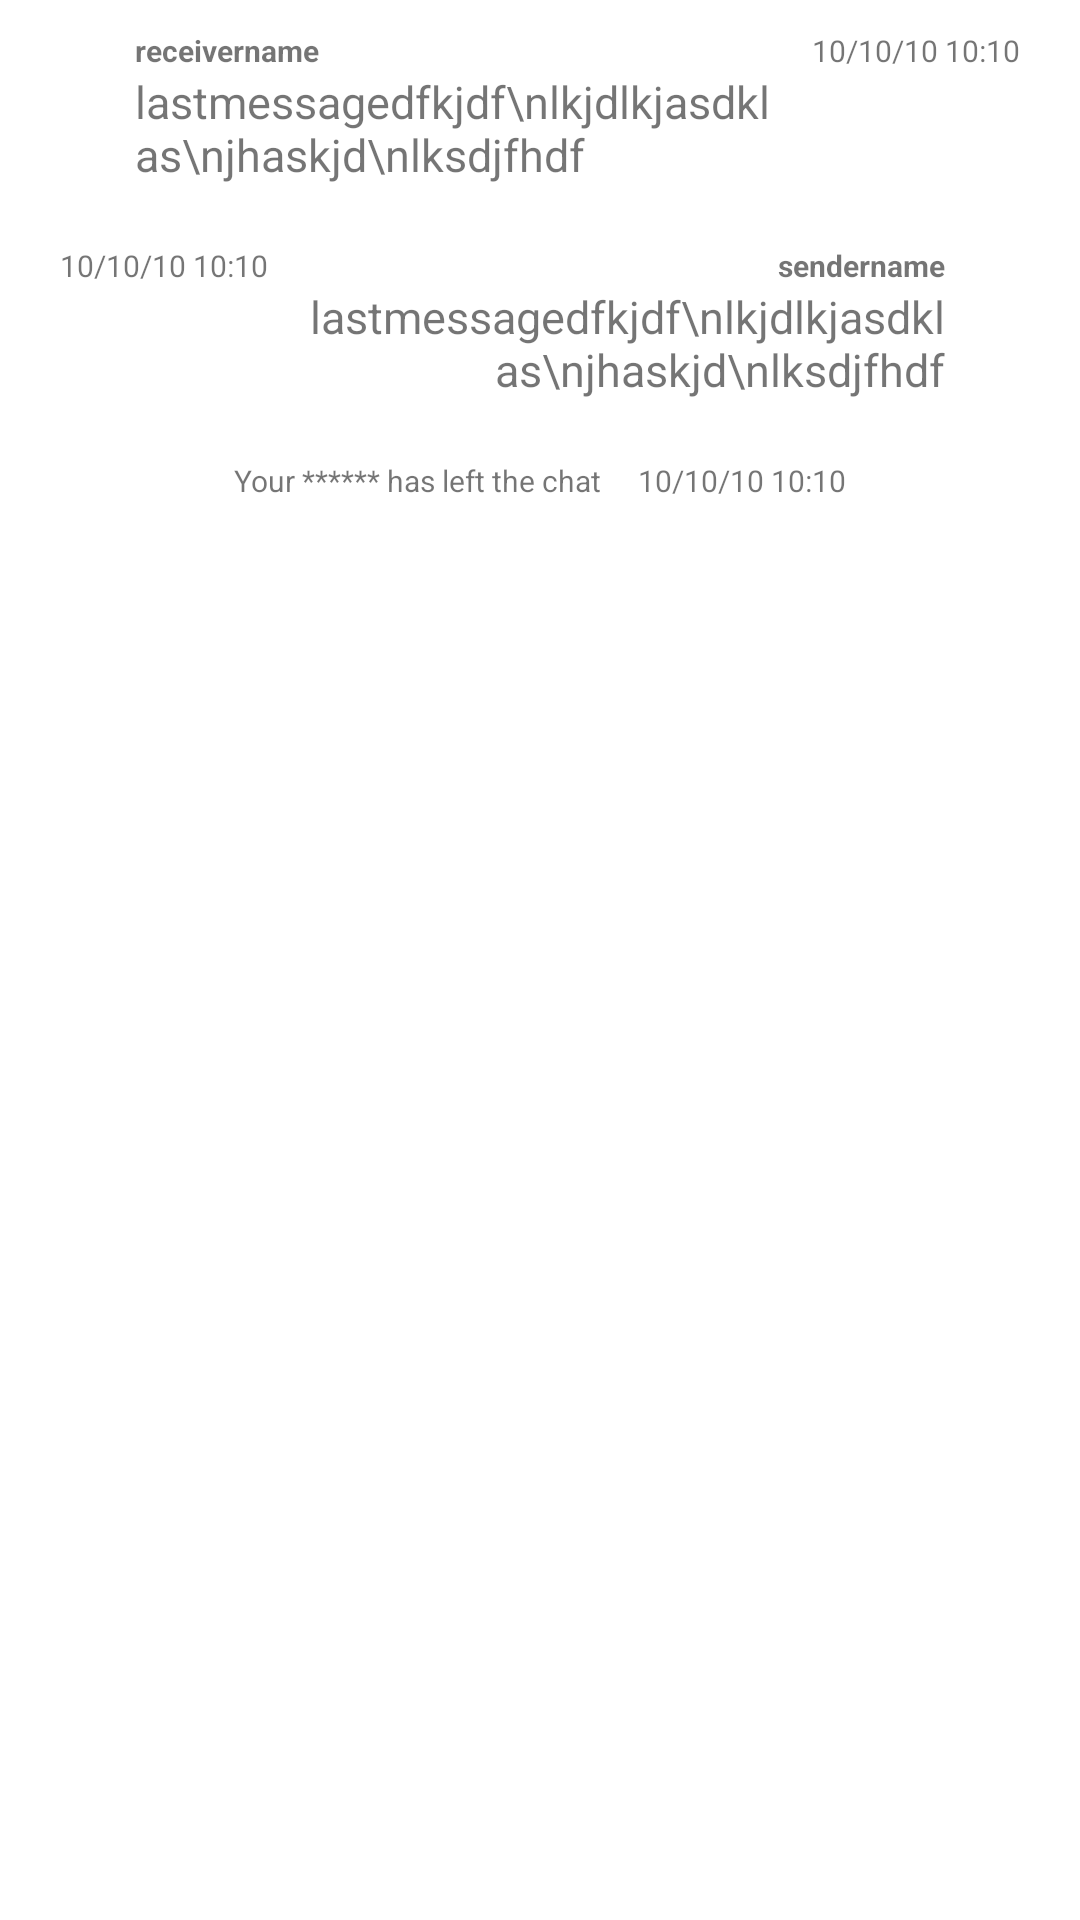

Here is an Android app screen rendered from its layout file. Give the layout XML and the strings, colors and styles it references.
<!-- AndroidManifest.xml: application theme Theme.ChatTaleChat -->
<!-- res/layout/component_message.xml -->
<?xml version="1.0" encoding="utf-8"?>
<LinearLayout xmlns:android="http://schemas.android.com/apk/res/android"
    android:orientation="vertical"
    android:layout_width="match_parent"
    android:layout_height="wrap_content">

    <LinearLayout xmlns:android="http://schemas.android.com/apk/res/android"
        android:orientation="horizontal"
        android:layout_width="match_parent"
        android:layout_height="wrap_content"
        android:visibility="visible"
        android:id="@+id/message_comp_body_receive"
        android:padding="10dp">

        <ImageView
            android:layout_gravity="center"
            android:paddingLeft="15dp"
            android:scaleY="1.75"
            android:scaleX="1.75"
            android:layout_width="wrap_content"
            android:layout_height="wrap_content"
            android:src="@drawable/ic_baseline_person_24"
            />

        <LinearLayout

            android:layout_width="match_parent"
            android:layout_height="wrap_content"
            android:orientation="vertical"
            android:paddingLeft="20dp"
            android:layout_gravity="center"
            android:layout_weight="1"
            >
            <TextView
                android:id="@+id/message_comp_displayname_receive"
                android:layout_width="match_parent"
                android:layout_height="wrap_content"
                android:layout_weight="1"
                android:text="receivername"
                android:maxLength="50"
                android:maxLines="1"
                android:ellipsize="end"
                android:textSize="10sp"
                android:textStyle="bold" />

            <TextView
                android:id="@+id/message_comp_message_receive"
                android:layout_width="match_parent"
                android:layout_height="wrap_content"
                android:text="lastmessagedfkjdf\nlkjdlkjasdklas\njhaskjd\nlksdjfhdf"
                android:visibility="visible"
                android:textSize="15sp" />


        </LinearLayout>

        <TextView
            android:id="@+id/message_comp_timestamp_receive"
            android:layout_width="wrap_content"
            android:layout_height="wrap_content"
            android:text="10/10/10 10:10"
            android:layout_gravity="center|top"
            android:visibility="visible"
            android:paddingRight="10dp"
            android:paddingLeft="10dp"
            android:textSize="10sp" />

    </LinearLayout>

    <LinearLayout xmlns:android="http://schemas.android.com/apk/res/android"
        android:orientation="horizontal"
        android:layout_width="match_parent"
        android:layout_height="wrap_content"
        android:id="@+id/message_comp_body_send"
        android:visibility="visible"

        android:padding="10dp">

        <TextView
            android:id="@+id/message_comp_timestamp_send"
            android:layout_width="wrap_content"
            android:layout_height="wrap_content"
            android:text="10/10/10 10:10"
            android:layout_gravity="center|top"
            android:visibility="visible"
            android:paddingLeft="10dp"
            android:paddingRight="10dp"
            android:textSize="10sp" />

        <LinearLayout

            android:layout_width="match_parent"
            android:layout_height="wrap_content"
            android:orientation="vertical"
            android:paddingRight="20dp"
            android:layout_gravity="center"
            android:layout_weight="1"
            >
            <TextView
                android:id="@+id/message_comp_displayname_send"
                android:layout_width="match_parent"
                android:layout_height="wrap_content"
                android:layout_weight="1"
                android:text="sendername"
                android:textSize="10sp"
                android:maxLength="50"
                android:maxLines="1"
                android:ellipsize="end"
                android:gravity="right"
                android:textStyle="bold" />

            <TextView
                android:id="@+id/message_comp_message_send"
                android:layout_width="match_parent"
                android:layout_height="wrap_content"
                android:gravity="right"
                android:text="lastmessagedfkjdf\nlkjdlkjasdklas\njhaskjd\nlksdjfhdf"
                android:visibility="visible"
                android:textSize="15sp" />


        </LinearLayout>



        <ImageView
            android:layout_gravity="center"
            android:paddingRight="15dp"
            android:scaleY="1.75"
            android:scaleX="1.75"
            android:layout_width="wrap_content"
            android:layout_height="wrap_content"
            android:src="@drawable/ic_baseline_person_24"
            />
    </LinearLayout>

    <LinearLayout xmlns:android="http://schemas.android.com/apk/res/android"
        android:orientation="horizontal"
        android:layout_width="match_parent"
        android:layout_height="wrap_content"
        android:id="@+id/message_comp_body_system"
        android:gravity="center"
        android:visibility="visible"
        android:padding="10dp">

        <TextView
            android:id="@+id/message_comp_message_system"
            android:layout_width="wrap_content"
            android:layout_height="wrap_content"
            android:text="Your ****** has left the chat"
            android:visibility="visible"
            android:maxLength="50"
            android:maxLines="1"
            android:ellipsize="end"
            android:textSize="10sp" />

        <TextView
            android:id="@+id/message_comp_timestamp_system"
            android:layout_width="wrap_content"
            android:layout_height="wrap_content"
            android:text="10/10/10 10:10"
            android:visibility="visible"
            android:paddingLeft="12dp"
            android:textSize="10sp" />

    </LinearLayout>


</LinearLayout>
<!-- resources referenced by this layout -->
<resources>
  <style name="Theme.ChatTaleChat" parent="Theme.MaterialComponents.DayNight.DarkActionBar">
          
          <item name="colorPrimary">@color/purple_500</item>
          <item name="colorPrimaryVariant">@color/purple_700</item>
          <item name="colorOnPrimary">@color/white</item>
          
          <item name="colorSecondary">@color/teal_200</item>
          <item name="colorSecondaryVariant">@color/teal_700</item>
          <item name="colorOnSecondary">@color/black</item>
          
          <item name="android:statusBarColor" tools:targetApi="l">?attr/colorPrimaryVariant</item>
          
      </style>
  <!-- not gathered from this repository: default colours our renderer supplied (Android Studio template values) -->
  <color name="purple_500">#FF6200EE</color>
  <color name="purple_700">#FF3700B3</color>
  <color name="teal_200">#FF03DAC5</color>
  <color name="teal_700">#FF018786</color>
  <color name="black">#FF000000</color>
  <color name="white">#FFFFFFFF</color>
</resources>
